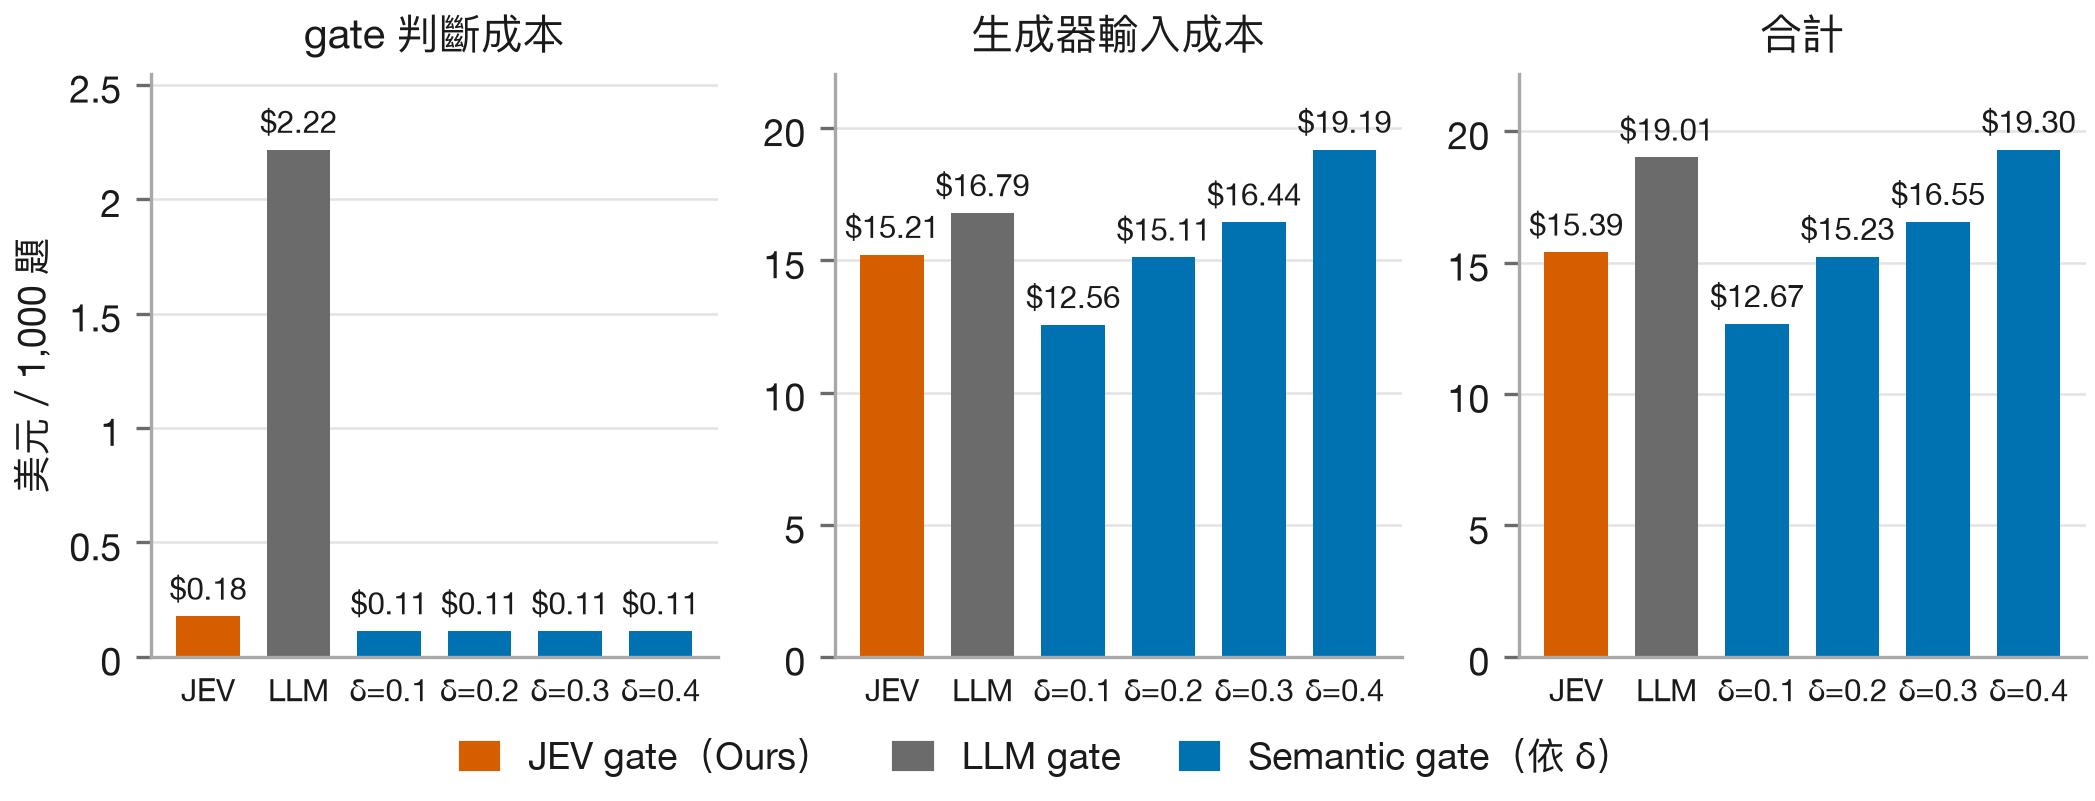

The table this chart was drawn from, first rows:
key, gate, gate_calls, gate_input_tokens, gate_output_tokens, embed_chars, passed, input_tokens, gate_usd, generator_input_usd, total_usd, gate_cli_usd
jev, JEV gate（Ours）, 9.52, 4203, 209.4, 0.0, 6.24, 3803, 0.0001765, 0.01521, 0.01539, 0.0
llm, LLM gate, 9.52, 12443, 1944, 0.0, 6.1, 4198, 0.002216, 0.01679, 0.01901, 0.002442
semantic_0.1, Semantic gate（δ=0.1）, 0.0, 0.0, 0.0, 576.8, 3.76, 3140, 0.0001125, 0.01256, 0.01267, 0.0
semantic_0.2, Semantic gate（δ=0.2）, 0.0, 0.0, 0.0, 576.8, 6.22, 3778, 0.0001125, 0.01511, 0.01523, 0.0
semantic_0.3, Semantic gate（δ=0.3）, 0.0, 0.0, 0.0, 576.8, 8.54, 4110, 0.0001125, 0.01644, 0.01655, 0.0
semantic_0.4, Semantic gate（δ=0.4）, 0.0, 0.0, 0.0, 576.8, 9.0, 4798, 0.0001125, 0.01919, 0.0193, 0.0
